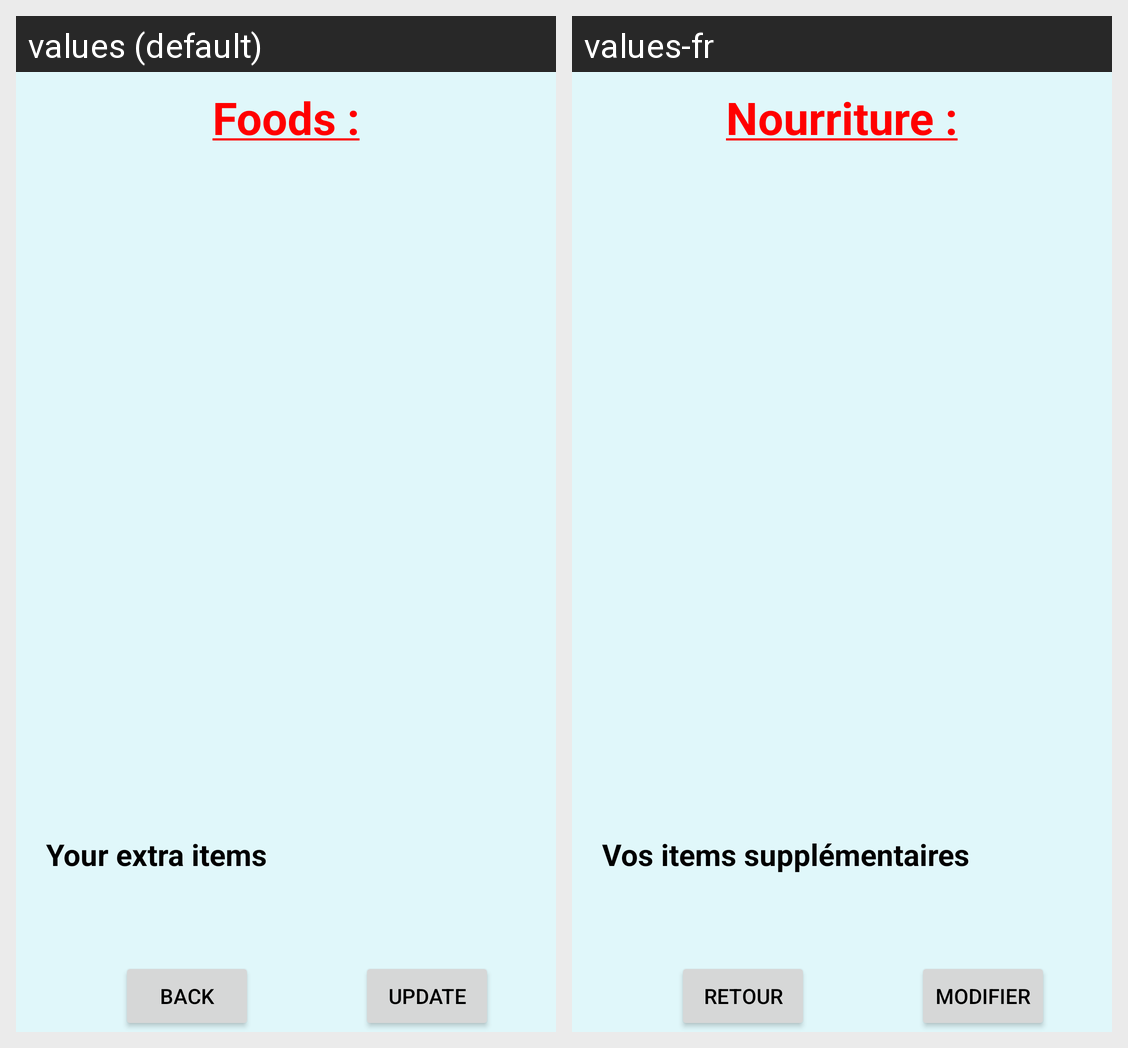

This grid shows one Android layout under two languages. Give, for every string resource on the screen, its name, the default text and each shown locale's text.
Android screen res/layout/fragment_food.xml rendered under 2 locales, left to right: values (default), values-fr. Device: Nexus 5 (rendered at 1080×1920; each locale shown at half size, 540×960, under a caption strip naming it); theme AppTheme.
Strings drawn on this screen, with the default value and each locale's value (text and hints the layout hard-codes, and strings that could not be matched under every locale, appear in the picture but are not listed):

foodTitle
  values: Foods :
  values-fr: Nourriture :

extraShow
  values: Your extra items
  values-fr: Vos items supplémentaires

update_answer
  values: Update
  values-fr: Modifier

back
  values: Back
  values-fr: Retour
